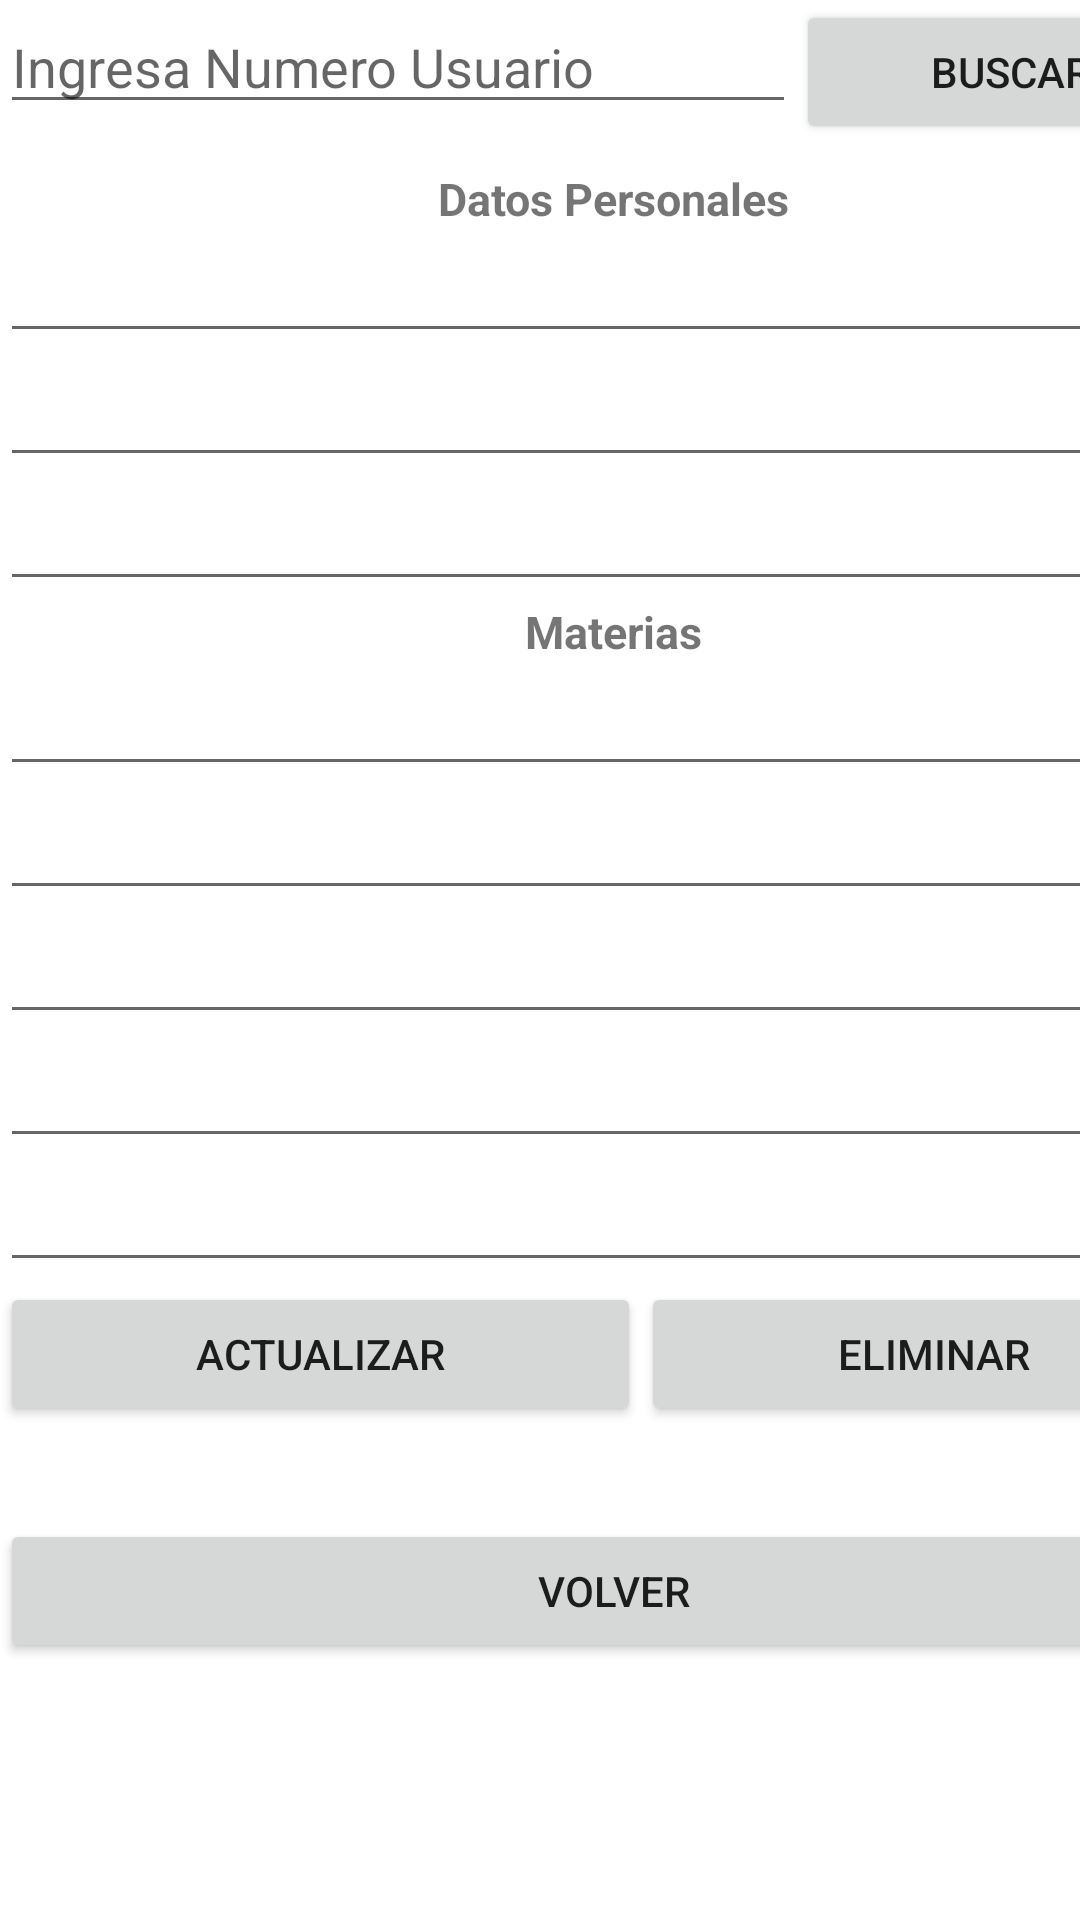

Layout XML and referenced resources for this Android screen:
<!-- AndroidManifest.xml: application theme Theme.AppEscul -->
<!-- res/layout/activity_consultar.xml -->
<?xml version="1.0" encoding="utf-8"?>
<androidx.constraintlayout.widget.ConstraintLayout xmlns:android="http://schemas.android.com/apk/res/android"
    xmlns:app="http://schemas.android.com/apk/res-auto"
    xmlns:tools="http://schemas.android.com/tools"
    android:layout_width="match_parent"
    android:layout_height="match_parent"
    tools:context=".Consultar">

    <LinearLayout
        android:layout_width="409dp"
        android:layout_height="729dp"
        android:orientation="vertical"
        tools:layout_editor_absoluteX="1dp"
        tools:layout_editor_absoluteY="1dp">

        <LinearLayout
            android:layout_width="match_parent"
            android:layout_height="56dp"
            android:orientation="horizontal">

            <EditText
                android:id="@+id/NumeroConsulta"
                android:layout_width="wrap_content"
                android:layout_height="wrap_content"
                android:layout_weight="1"
                android:ems="10"
                android:hint="Ingresa Numero Usuario"
                android:inputType="textPersonName" />

            <Button
                android:id="@+id/btnBuscar"
                android:layout_width="wrap_content"
                android:layout_height="wrap_content"
                android:layout_weight="1"
                android:text="Buscar" />
        </LinearLayout>

        <TextView
            android:id="@+id/textView5"
            android:layout_width="match_parent"
            android:layout_height="wrap_content"
            android:textSize="15dp"
            android:textStyle="bold"
            android:textAlignment="center"
            android:text="Datos Personales" />

        <EditText
            android:id="@+id/NombreConsulta"
            android:layout_width="match_parent"
            android:layout_height="wrap_content"
            android:ems="10"
            android:inputType="textPersonName" />

        <EditText
            android:id="@+id/CorreoConsulta"
            android:layout_width="match_parent"
            android:layout_height="wrap_content"
            android:ems="10"
            android:inputType="textPersonName" />

        <EditText
            android:id="@+id/FechaConsulta"
            android:layout_width="match_parent"
            android:layout_height="wrap_content"
            android:ems="10"
            android:inputType="textPersonName" />

        <TextView
            android:id="@+id/textView4"
            android:layout_width="match_parent"
            android:layout_height="wrap_content"
            android:textSize="15dp"
            android:textStyle="bold"
            android:textAlignment="center"
            android:text="Materias" />

        <EditText
            android:id="@+id/MateriaC1"
            android:layout_width="match_parent"
            android:layout_height="wrap_content"
            android:ems="10"
            android:inputType="textPersonName" />

        <EditText
            android:id="@+id/MateriaC2"
            android:layout_width="match_parent"
            android:layout_height="wrap_content"
            android:ems="10"
            android:inputType="textPersonName" />

        <EditText
            android:id="@+id/MateriaC3"
            android:layout_width="match_parent"
            android:layout_height="wrap_content"
            android:ems="10"
            android:inputType="textPersonName" />

        <EditText
            android:id="@+id/MateriaC4"
            android:layout_width="match_parent"
            android:layout_height="wrap_content"
            android:ems="10"
            android:inputType="textPersonName" />

        <EditText
            android:id="@+id/MateriaC5"
            android:layout_width="match_parent"
            android:layout_height="wrap_content"
            android:ems="10"
            android:inputType="textPersonName" />

        <LinearLayout
            android:layout_width="match_parent"
            android:layout_height="79dp"
            android:orientation="horizontal">

            <Button
                android:id="@+id/btnActualizar"
                android:layout_width="wrap_content"
                android:layout_height="wrap_content"
                android:layout_weight="1"
                android:text="Actualizar" />

            <Button
                android:id="@+id/btnEliminar"
                android:layout_width="wrap_content"
                android:layout_height="wrap_content"
                android:layout_weight="1"
                android:text="Eliminar" />
        </LinearLayout>

        <Button
            android:id="@+id/btnVolver"
            android:layout_width="match_parent"
            android:layout_height="wrap_content"
            android:text="Volver" />

    </LinearLayout>
</androidx.constraintlayout.widget.ConstraintLayout>
<!-- resources referenced by this layout -->
<resources>
  <style name="Theme.AppEscul" parent="Theme.MaterialComponents.DayNight.DarkActionBar">
          
          <item name="colorPrimary">@color/purple_500</item>
          <item name="colorPrimaryVariant">@color/purple_700</item>
          <item name="colorOnPrimary">@color/white</item>
          
          <item name="colorSecondary">@color/teal_200</item>
          <item name="colorSecondaryVariant">@color/teal_700</item>
          <item name="colorOnSecondary">@color/black</item>
          
          <item name="android:statusBarColor" tools:targetApi="l">?attr/colorPrimaryVariant</item>
          
      </style>
  <!-- not gathered from this repository: default colours our renderer supplied (Android Studio template values) -->
  <color name="purple_500">#FF6200EE</color>
  <color name="purple_700">#FF3700B3</color>
  <color name="teal_200">#FF03DAC5</color>
  <color name="teal_700">#FF018786</color>
  <color name="black">#FF000000</color>
  <color name="white">#FFFFFFFF</color>
</resources>
